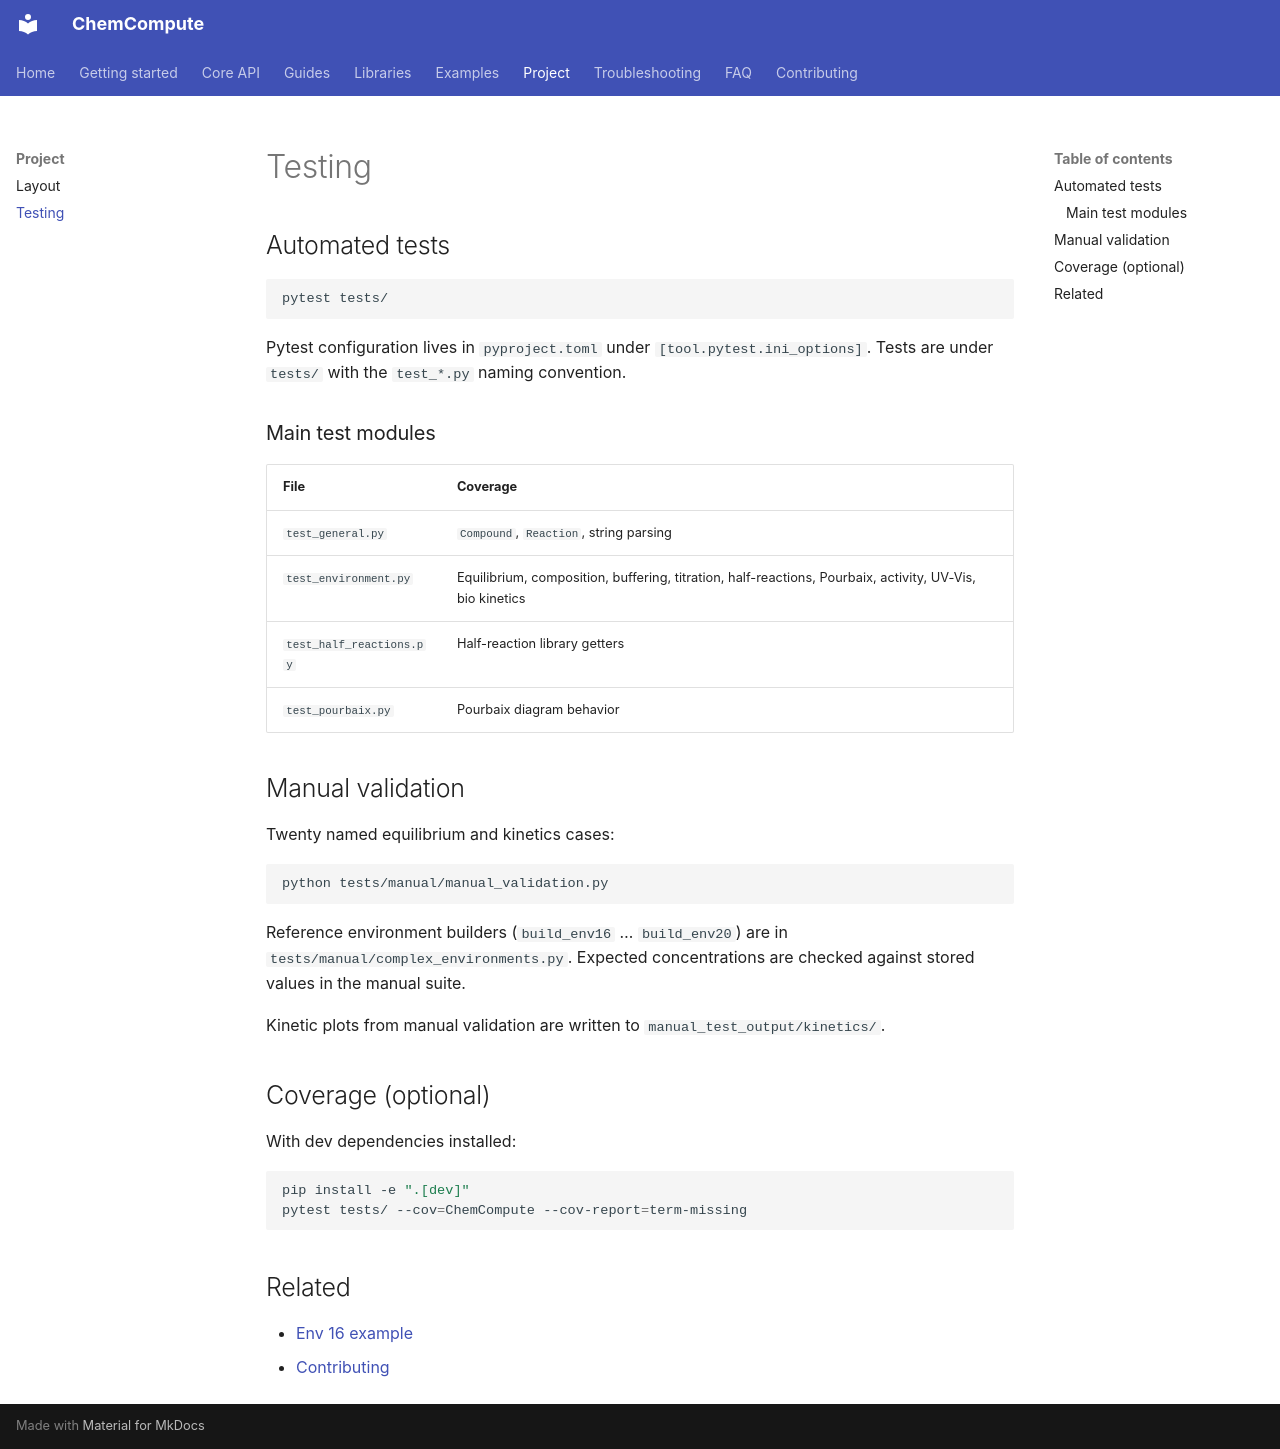

repository: MohammadKeifari/ChemCompute · page: project/testing/index.html · generator: mkdocs

# Testing

## Automated tests

```bash
pytest tests/
```

Pytest configuration lives in `pyproject.toml` under `[tool.pytest.ini_options]`. Tests are under `tests/` with the `test_*.py` naming convention.

### Main test modules

| File | Coverage |
|------|----------|
| `test_general.py` | `Compound`, `Reaction`, string parsing |
| `test_environment.py` | Equilibrium, composition, buffering, titration, half-reactions, Pourbaix, activity, UV-Vis, bio kinetics |
| `test_half_reactions.py` | Half-reaction library getters |
| `test_pourbaix.py` | Pourbaix diagram behavior |

## Manual validation

Twenty named equilibrium and kinetics cases:

```bash
python tests/manual/manual_validation.py
```

Reference environment builders (`build_env16` … `build_env20`) are in `tests/manual/complex_environments.py`. Expected concentrations are checked against stored values in the manual suite.

Kinetic plots from manual validation are written to `manual_test_output/kinetics/`.

## Coverage (optional)

With dev dependencies installed:

```bash
pip install -e ".[dev]"
pytest tests/ --cov=ChemCompute --cov-report=term-missing
```

## Related

- [Env 16 example](../examples/env16-equilibrium.md)
- [Contributing](../contributing.md)
